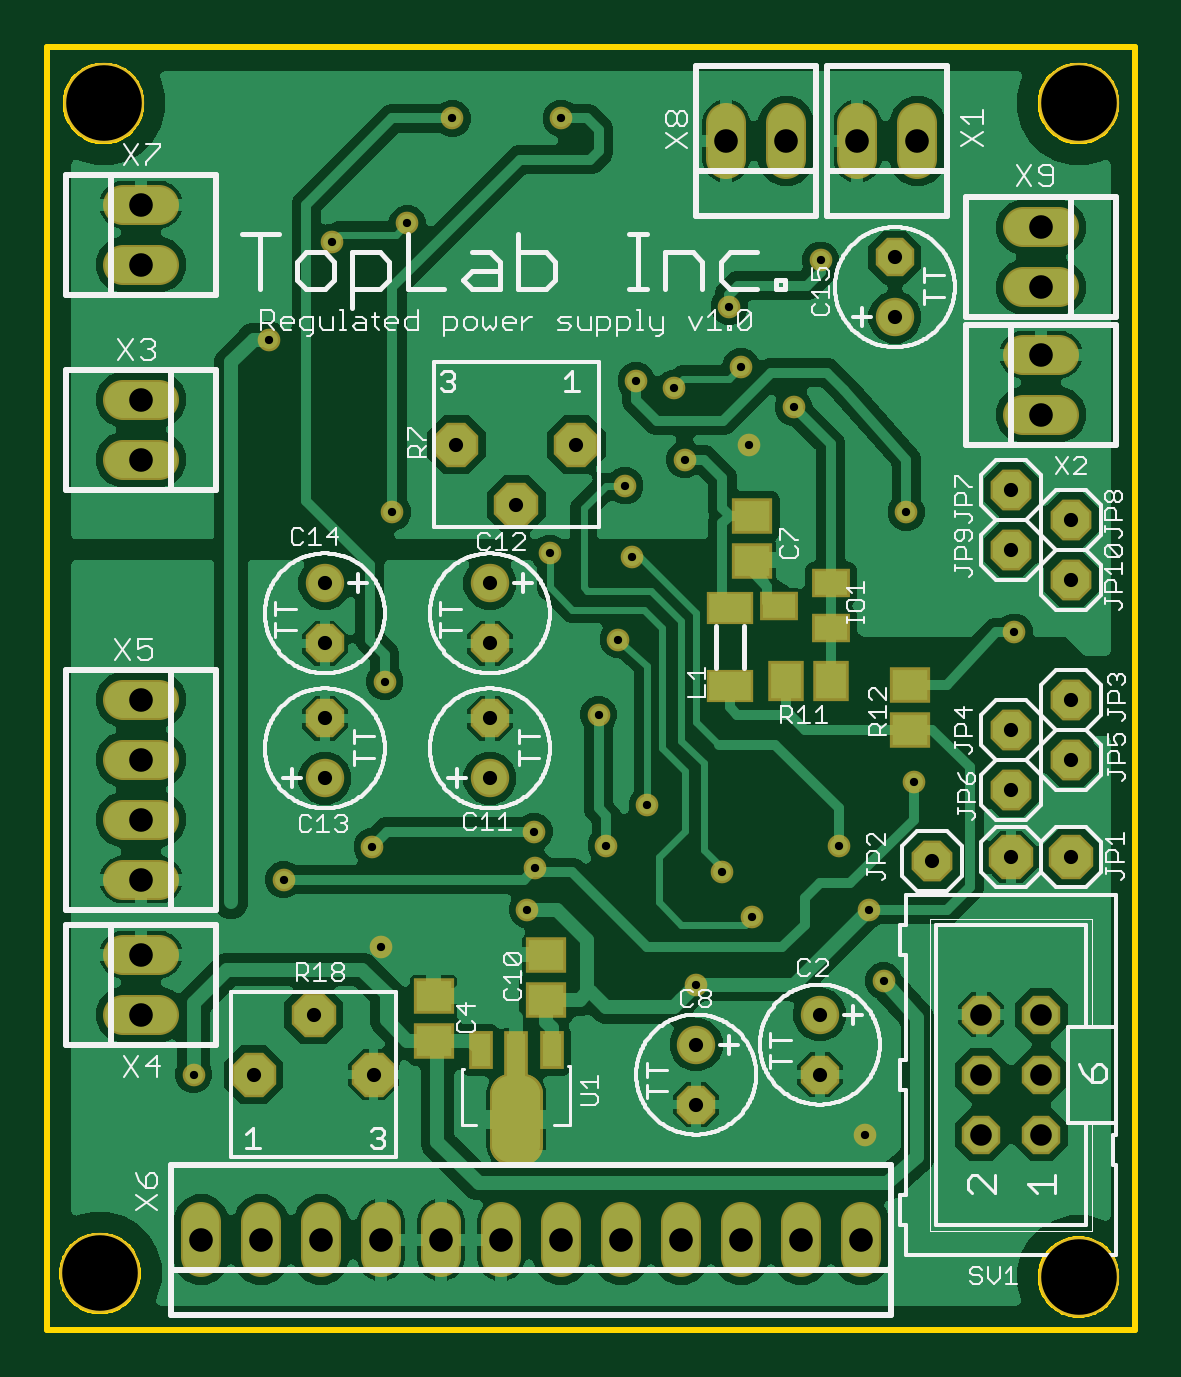
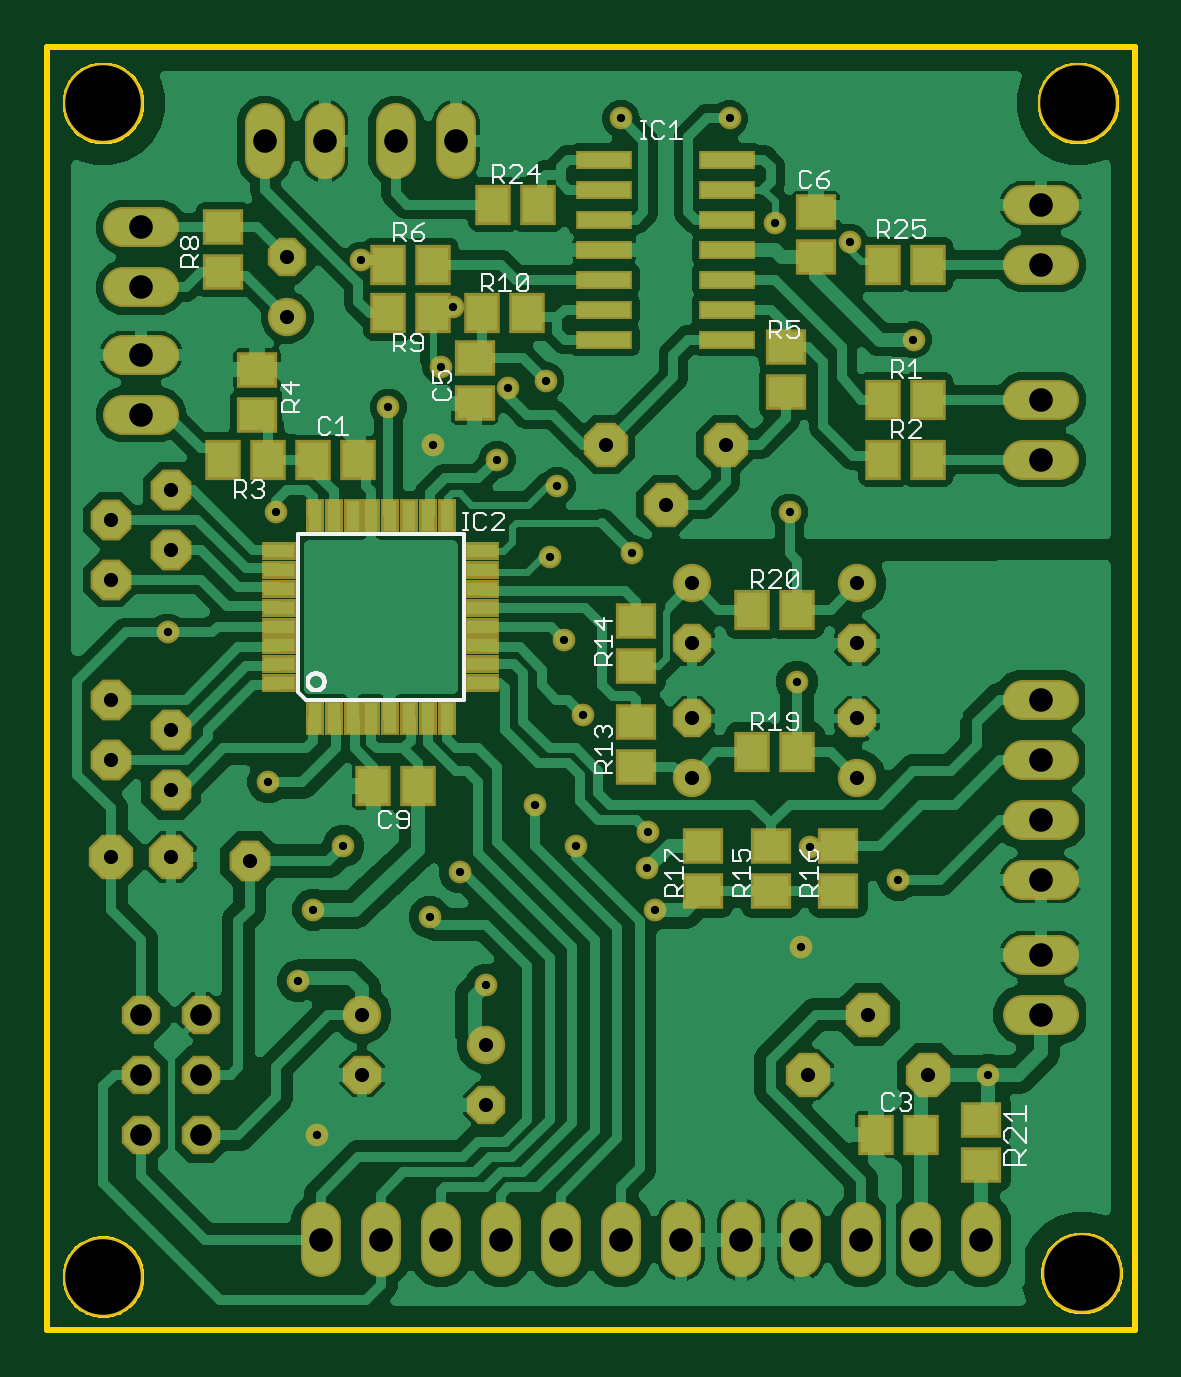
Circuit board: 10 layer files. Board 46.0 x 54.3 mm.
- bottom_copper: copper_bottom.gbr (223445 bytes)
- top_copper: copper_top.gbr (185139 bytes)
- drill: drills_1_16.xln (1584 bytes)
- outline: profile.gbr (14177 bytes)
- bottom_silk: silkscreen_bottom.gbr (14703 bytes)
- top_silk: silkscreen_top.gbr (61283 bytes)
- bottom_mask: soldermask_bottom.gbr (5261 bytes)
- top_mask: soldermask_top.gbr (3955 bytes)
- paste: solderpaste_bottom.gbr (2267 bytes)
- paste: solderpaste_top.gbr (966 bytes)

=== bottom_copper: copper_bottom.gbr (223445 bytes, source omitted) ===
=== top_copper: copper_top.gbr (185139 bytes, source omitted) ===
=== drill: drills_1_16.xln ===
M48
;GenerationSoftware,Autodesk,EAGLE,8.7.1*%
;CreationDate,2019-02-08T14:13:11Z*%
FMAT,2
ICI,OFF
METRIC,TZ,00.000
T5C0.350
T4C0.600
T3C0.914
T2C1.000
T1C3.200
%
G90
M71
T1
X43656Y2223
X2381Y51911
X43656Y51911
X2223Y2381
T2
X42069Y44132
X42069Y46672
X28734Y50324
X31274Y50324
X3969Y47625
X3969Y45085
X6509Y3810
X9049Y3810
X11589Y3810
X14129Y3810
X19209Y3810
X16669Y3810
X21749Y3810
X24289Y3810
X26829Y3810
X29369Y3810
X31909Y3810
X3969Y19050
X3969Y21590
X3969Y24130
X3969Y26670
X3969Y15875
X3969Y13335
X3969Y36830
X3969Y39370
X42069Y41275
X42069Y38735
X34290Y50324
X36830Y50324
X34449Y3810
T3
X42069Y13335
X39529Y10795
X42069Y10795
X39529Y8255
X42069Y8255
X39529Y13335
T4
X19844Y34925
X35878Y45402
X35878Y42863
X18733Y25876
X18733Y23336
X18733Y29051
X18733Y31591
X11747Y25876
X11747Y23336
X11747Y29051
X11747Y31591
X32702Y10795
X32702Y13335
X27464Y9525
X27464Y12065
X40799Y20003
X43339Y20003
X43339Y31750
X37465Y19844
X43339Y26670
X40799Y25400
X43339Y24130
X40799Y22860
X40799Y35560
X43339Y34290
X40799Y33020
X13811Y10795
X8731Y10795
X11271Y13335
X17304Y37465
X22384Y37465
T5
X14287Y27432
X17145Y51276
X14605Y34608
X6191Y10795
X24924Y40164
X36354Y34608
X32734Y45276
X28861Y43307
X29369Y40767
X26511Y39846
X12065Y46037
X15240Y46831
X24765Y32702
X33496Y20479
X24162Y29210
X25400Y22225
X36671Y23177
X20638Y19526
X10001Y19050
X13748Y20447
X20606Y21082
X21273Y32861
X29845Y17463
X24447Y35719
X28575Y19368
X23336Y26035
X23654Y20479
X34608Y8255
X29686Y37465
X14129Y16192
X20320Y17780
X34766Y17780
X27464Y14605
X31591Y39053
X40926Y29527
X26987Y36830
X21749Y51276
X35401Y14764
X9360Y41904
M30
=== outline: profile.gbr (14177 bytes, source omitted) ===
=== bottom_silk: silkscreen_bottom.gbr (14703 bytes, source omitted) ===
=== top_silk: silkscreen_top.gbr (61283 bytes, source omitted) ===
=== bottom_mask: soldermask_bottom.gbr ===
G04 EAGLE Gerber X2 export*
%TF.Part,Single*%
%TF.FileFunction,Soldermask,Bot,1*%
%TF.FilePolarity,Negative*%
%TF.GenerationSoftware,Autodesk,EAGLE,8.7.1*%
%TF.CreationDate,2019-02-08T14:13:12Z*%
G75*
%MOMM*%
%FSLAX34Y34*%
%LPD*%
%AMOC8*
5,1,8,0,0,1.08239X$1,22.5*%
G01*
%ADD10C,3.403200*%
%ADD11R,1.503200X1.703200*%
%ADD12P,1.759533X8X112.500000*%
%ADD13C,1.625600*%
%ADD14P,1.759533X8X292.500000*%
%ADD15R,1.703200X1.503200*%
%ADD16R,2.403200X0.803200*%
%ADD17R,0.762000X1.473200*%
%ADD18R,1.473200X0.762000*%
%ADD19P,2.034460X8X112.500000*%
%ADD20P,1.869504X8X22.500000*%
%ADD21P,2.034460X8X22.500000*%
%ADD22P,2.034460X8X202.500000*%
%ADD23C,1.711200*%
%ADD24C,0.959600*%


D10*
X22225Y23813D03*
X436563Y22225D03*
X23813Y519113D03*
X436563Y519113D03*
D11*
X347638Y368300D03*
X328638Y368300D03*
D12*
X187325Y258763D03*
D13*
X187325Y233363D03*
D14*
X187325Y290513D03*
D13*
X187325Y315913D03*
D12*
X117475Y258763D03*
D13*
X117475Y233363D03*
D14*
X117475Y290513D03*
D13*
X117475Y315913D03*
D14*
X327025Y107950D03*
D13*
X327025Y133350D03*
D11*
X90513Y82550D03*
X109513Y82550D03*
D15*
X279400Y411138D03*
X279400Y392138D03*
X134938Y454050D03*
X134938Y473050D03*
D14*
X274638Y95250D03*
D13*
X274638Y120650D03*
D11*
X303238Y230188D03*
X322238Y230188D03*
D16*
X172438Y431800D03*
X224438Y431800D03*
X172438Y419100D03*
X172438Y444500D03*
X172438Y457200D03*
X224438Y419100D03*
X224438Y444500D03*
X224438Y457200D03*
X172438Y482600D03*
X224438Y482600D03*
X172438Y469900D03*
X172438Y495300D03*
X224438Y469900D03*
X224438Y495300D03*
D17*
X347088Y258699D03*
X339088Y258699D03*
X331088Y258699D03*
X323088Y258699D03*
X315088Y258699D03*
X307088Y258699D03*
X299088Y258699D03*
X291088Y258699D03*
D18*
X276162Y273625D03*
X276162Y281625D03*
X276162Y289625D03*
X276162Y297625D03*
X276162Y305625D03*
X276162Y313625D03*
X276162Y321625D03*
X276162Y329625D03*
D17*
X291088Y344551D03*
X299088Y344551D03*
X307088Y344551D03*
X315088Y344551D03*
X323088Y344551D03*
X331088Y344551D03*
X339088Y344551D03*
X347088Y344551D03*
D18*
X362014Y329625D03*
X362014Y321625D03*
X362014Y313625D03*
X362014Y305625D03*
X362014Y297625D03*
X362014Y289625D03*
X362014Y281625D03*
X362014Y273625D03*
D19*
X407988Y200025D03*
X433388Y200025D03*
D20*
X433388Y317500D03*
X374650Y198438D03*
X433388Y266700D03*
X407988Y254000D03*
X433388Y241300D03*
X407988Y228600D03*
X407988Y355600D03*
X433388Y342900D03*
X407988Y330200D03*
D11*
X106338Y393700D03*
X87338Y393700D03*
X276200Y430213D03*
X257200Y430213D03*
D15*
X211138Y257150D03*
X211138Y238150D03*
X211138Y300013D03*
X211138Y281013D03*
X153988Y204763D03*
X153988Y185763D03*
X125413Y204763D03*
X125413Y185763D03*
X182563Y204763D03*
X182563Y185763D03*
D21*
X138113Y107950D03*
X87313Y107950D03*
X112713Y133350D03*
D11*
X161900Y244475D03*
X142900Y244475D03*
X106338Y368300D03*
X87338Y368300D03*
X161900Y304800D03*
X142900Y304800D03*
D15*
X65088Y88875D03*
X65088Y69875D03*
D11*
X271438Y476250D03*
X252438Y476250D03*
X87338Y450850D03*
X106338Y450850D03*
X385738Y368300D03*
X366738Y368300D03*
D15*
X371475Y387375D03*
X371475Y406375D03*
X147638Y396900D03*
X147638Y415900D03*
D11*
X296888Y450850D03*
X315888Y450850D03*
D22*
X173038Y374650D03*
X223838Y374650D03*
X198438Y349250D03*
D11*
X315888Y430213D03*
X296888Y430213D03*
D12*
X420688Y82550D03*
X395288Y82550D03*
X420688Y107950D03*
X395288Y107950D03*
X420688Y133350D03*
X395288Y133350D03*
D23*
X368300Y495698D02*
X368300Y510778D01*
X342900Y510778D02*
X342900Y495698D01*
X413148Y387350D02*
X428228Y387350D01*
X428228Y412750D02*
X413148Y412750D01*
X47228Y393700D02*
X32148Y393700D01*
X32148Y368300D02*
X47228Y368300D01*
X47228Y133350D02*
X32148Y133350D01*
X32148Y158750D02*
X47228Y158750D01*
X47228Y266700D02*
X32148Y266700D01*
X32148Y241300D02*
X47228Y241300D01*
X47228Y215900D02*
X32148Y215900D01*
X32148Y190500D02*
X47228Y190500D01*
X344488Y45640D02*
X344488Y30560D01*
X319088Y30560D02*
X319088Y45640D01*
X293688Y45640D02*
X293688Y30560D01*
X268288Y30560D02*
X268288Y45640D01*
X242888Y45640D02*
X242888Y30560D01*
X217488Y30560D02*
X217488Y45640D01*
X192088Y45640D02*
X192088Y30560D01*
X166688Y30560D02*
X166688Y45640D01*
X141288Y45640D02*
X141288Y30560D01*
X115888Y30560D02*
X115888Y45640D01*
X90488Y45640D02*
X90488Y30560D01*
X65088Y30560D02*
X65088Y45640D01*
X47228Y450850D02*
X32148Y450850D01*
X32148Y476250D02*
X47228Y476250D01*
X312738Y495698D02*
X312738Y510778D01*
X287338Y510778D02*
X287338Y495698D01*
X413148Y466725D02*
X428228Y466725D01*
X428228Y441325D02*
X413148Y441325D01*
D12*
X358775Y454025D03*
D13*
X358775Y428625D03*
D15*
X385763Y447700D03*
X385763Y466700D03*
D24*
X142875Y274320D03*
X171450Y512763D03*
X146050Y346075D03*
X217488Y512763D03*
X269875Y368300D03*
X409258Y295275D03*
X315913Y390525D03*
X274638Y146050D03*
X347663Y177800D03*
X203196Y177804D03*
X141288Y161925D03*
X296863Y374650D03*
X346075Y82550D03*
X233363Y260350D03*
X236538Y204788D03*
X285750Y193675D03*
X244475Y357188D03*
X298450Y174625D03*
X212725Y328613D03*
X206058Y210820D03*
X137478Y204470D03*
X100013Y190500D03*
X206375Y195263D03*
X366713Y231775D03*
X254000Y222250D03*
X241618Y292100D03*
X334963Y204788D03*
X247650Y327025D03*
X152400Y468313D03*
X120650Y460375D03*
X265113Y398463D03*
X293688Y407670D03*
X288608Y433070D03*
X327338Y452759D03*
X363538Y346075D03*
X249238Y401638D03*
X61913Y107950D03*
X93599Y419037D03*
X354013Y147638D03*
M02*

=== top_mask: soldermask_top.gbr ===
G04 EAGLE Gerber X2 export*
%TF.Part,Single*%
%TF.FileFunction,Soldermask,Top,1*%
%TF.FilePolarity,Negative*%
%TF.GenerationSoftware,Autodesk,EAGLE,8.7.1*%
%TF.CreationDate,2019-02-08T14:13:12Z*%
G75*
%MOMM*%
%FSLAX34Y34*%
%LPD*%
%AMOC8*
5,1,8,0,0,1.08239X$1,22.5*%
G01*
%ADD10C,3.403200*%
%ADD11R,1.703200X1.503200*%
%ADD12P,1.759533X8X112.500000*%
%ADD13C,1.625600*%
%ADD14P,1.759533X8X292.500000*%
%ADD15R,1.603200X1.203200*%
%ADD16P,2.034460X8X112.500000*%
%ADD17P,1.869504X8X22.500000*%
%ADD18R,2.003200X1.403200*%
%ADD19R,1.503200X1.703200*%
%ADD20P,2.034460X8X22.500000*%
%ADD21P,2.034460X8X202.500000*%
%ADD22R,1.003200X1.603200*%
%ADD23R,1.003200X2.103200*%
%ADD24C,1.676400*%
%ADD25C,1.711200*%
%ADD26C,0.959600*%


D10*
X22225Y23813D03*
X436563Y22225D03*
X23813Y519113D03*
X436563Y519113D03*
D11*
X211138Y139725D03*
X211138Y158725D03*
D12*
X187325Y258763D03*
D13*
X187325Y233363D03*
D14*
X187325Y290513D03*
D13*
X187325Y315913D03*
D12*
X117475Y258763D03*
D13*
X117475Y233363D03*
D14*
X117475Y290513D03*
D13*
X117475Y315913D03*
D14*
X327025Y107950D03*
D13*
X327025Y133350D03*
D11*
X163513Y122263D03*
X163513Y141263D03*
X298450Y344463D03*
X298450Y325463D03*
D14*
X274638Y95250D03*
D13*
X274638Y120650D03*
D15*
X309675Y306388D03*
X331675Y315888D03*
X331675Y296888D03*
D16*
X407988Y200025D03*
X433388Y200025D03*
D17*
X433388Y317500D03*
X374650Y198438D03*
X433388Y266700D03*
X407988Y254000D03*
X433388Y241300D03*
X407988Y228600D03*
X407988Y355600D03*
X433388Y342900D03*
X407988Y330200D03*
D18*
X288925Y272425D03*
X288925Y305425D03*
D19*
X331763Y274638D03*
X312763Y274638D03*
D11*
X365125Y273025D03*
X365125Y254025D03*
D20*
X138113Y107950D03*
X87313Y107950D03*
X112713Y133350D03*
D21*
X173038Y374650D03*
X223838Y374650D03*
X198438Y349250D03*
D12*
X420688Y82550D03*
X395288Y82550D03*
X420688Y107950D03*
X395288Y107950D03*
X420688Y133350D03*
X395288Y133350D03*
D22*
X213428Y118235D03*
X183448Y118235D03*
D23*
X198438Y115695D03*
D24*
X195644Y99909D02*
X201232Y99909D01*
X201232Y78141D01*
X195644Y78141D01*
X195644Y99909D01*
X195644Y94904D02*
X201232Y94904D01*
D25*
X368300Y495698D02*
X368300Y510778D01*
X342900Y510778D02*
X342900Y495698D01*
X413148Y387350D02*
X428228Y387350D01*
X428228Y412750D02*
X413148Y412750D01*
X47228Y393700D02*
X32148Y393700D01*
X32148Y368300D02*
X47228Y368300D01*
X47228Y133350D02*
X32148Y133350D01*
X32148Y158750D02*
X47228Y158750D01*
X47228Y266700D02*
X32148Y266700D01*
X32148Y241300D02*
X47228Y241300D01*
X47228Y215900D02*
X32148Y215900D01*
X32148Y190500D02*
X47228Y190500D01*
X344488Y45640D02*
X344488Y30560D01*
X319088Y30560D02*
X319088Y45640D01*
X293688Y45640D02*
X293688Y30560D01*
X268288Y30560D02*
X268288Y45640D01*
X242888Y45640D02*
X242888Y30560D01*
X217488Y30560D02*
X217488Y45640D01*
X192088Y45640D02*
X192088Y30560D01*
X166688Y30560D02*
X166688Y45640D01*
X141288Y45640D02*
X141288Y30560D01*
X115888Y30560D02*
X115888Y45640D01*
X90488Y45640D02*
X90488Y30560D01*
X65088Y30560D02*
X65088Y45640D01*
X47228Y450850D02*
X32148Y450850D01*
X32148Y476250D02*
X47228Y476250D01*
X312738Y495698D02*
X312738Y510778D01*
X287338Y510778D02*
X287338Y495698D01*
X413148Y466725D02*
X428228Y466725D01*
X428228Y441325D02*
X413148Y441325D01*
D12*
X358775Y454025D03*
D13*
X358775Y428625D03*
D26*
X142875Y274320D03*
X171450Y512763D03*
X146050Y346075D03*
X217488Y512763D03*
X269875Y368300D03*
X409258Y295275D03*
X315913Y390525D03*
X274638Y146050D03*
X347663Y177800D03*
X203196Y177804D03*
X141288Y161925D03*
X296863Y374650D03*
X346075Y82550D03*
X233363Y260350D03*
X236538Y204788D03*
X285750Y193675D03*
X244475Y357188D03*
X298450Y174625D03*
X212725Y328613D03*
X206058Y210820D03*
X137478Y204470D03*
X100013Y190500D03*
X206375Y195263D03*
X366713Y231775D03*
X254000Y222250D03*
X241618Y292100D03*
X334963Y204788D03*
X247650Y327025D03*
X152400Y468313D03*
X120650Y460375D03*
X265113Y398463D03*
X293688Y407670D03*
X288608Y433070D03*
X327338Y452759D03*
X363538Y346075D03*
X249238Y401638D03*
X61913Y107950D03*
X93599Y419037D03*
X354013Y147638D03*
M02*

=== paste: solderpaste_bottom.gbr ===
G04 EAGLE Gerber X2 export*
%TF.Part,Single*%
%TF.FileFunction,Paste,Bot*%
%TF.FilePolarity,Positive*%
%TF.GenerationSoftware,Autodesk,EAGLE,8.7.1*%
%TF.CreationDate,2019-02-08T14:13:12Z*%
G75*
%MOMM*%
%FSLAX34Y34*%
%LPD*%
%AMOC8*
5,1,8,0,0,1.08239X$1,22.5*%
G01*
%ADD10R,1.300000X1.500000*%
%ADD11R,1.500000X1.300000*%
%ADD12R,2.200000X0.600000*%
%ADD13R,0.558800X1.270000*%
%ADD14R,1.270000X0.558800*%


D10*
X347638Y368300D03*
X328638Y368300D03*
X90513Y82550D03*
X109513Y82550D03*
D11*
X279400Y411138D03*
X279400Y392138D03*
X134938Y454050D03*
X134938Y473050D03*
D10*
X303238Y230188D03*
X322238Y230188D03*
D12*
X172438Y431800D03*
X224438Y431800D03*
X172438Y419100D03*
X172438Y444500D03*
X172438Y457200D03*
X224438Y419100D03*
X224438Y444500D03*
X224438Y457200D03*
X172438Y482600D03*
X224438Y482600D03*
X172438Y469900D03*
X172438Y495300D03*
X224438Y469900D03*
X224438Y495300D03*
D13*
X347088Y258699D03*
X339088Y258699D03*
X331088Y258699D03*
X323088Y258699D03*
X315088Y258699D03*
X307088Y258699D03*
X299088Y258699D03*
X291088Y258699D03*
D14*
X276162Y273625D03*
X276162Y281625D03*
X276162Y289625D03*
X276162Y297625D03*
X276162Y305625D03*
X276162Y313625D03*
X276162Y321625D03*
X276162Y329625D03*
D13*
X291088Y344551D03*
X299088Y344551D03*
X307088Y344551D03*
X315088Y344551D03*
X323088Y344551D03*
X331088Y344551D03*
X339088Y344551D03*
X347088Y344551D03*
D14*
X362014Y329625D03*
X362014Y321625D03*
X362014Y313625D03*
X362014Y305625D03*
X362014Y297625D03*
X362014Y289625D03*
X362014Y281625D03*
X362014Y273625D03*
D10*
X106338Y393700D03*
X87338Y393700D03*
X276200Y430213D03*
X257200Y430213D03*
D11*
X211138Y257150D03*
X211138Y238150D03*
X211138Y300013D03*
X211138Y281013D03*
X153988Y204763D03*
X153988Y185763D03*
X125413Y204763D03*
X125413Y185763D03*
X182563Y204763D03*
X182563Y185763D03*
D10*
X161900Y244475D03*
X142900Y244475D03*
X106338Y368300D03*
X87338Y368300D03*
X161900Y304800D03*
X142900Y304800D03*
D11*
X65088Y88875D03*
X65088Y69875D03*
D10*
X271438Y476250D03*
X252438Y476250D03*
X87338Y450850D03*
X106338Y450850D03*
X385738Y368300D03*
X366738Y368300D03*
D11*
X371475Y387375D03*
X371475Y406375D03*
X147638Y396900D03*
X147638Y415900D03*
D10*
X296888Y450850D03*
X315888Y450850D03*
X315888Y430213D03*
X296888Y430213D03*
D11*
X385763Y447700D03*
X385763Y466700D03*
M02*

=== paste: solderpaste_top.gbr ===
G04 EAGLE Gerber X2 export*
%TF.Part,Single*%
%TF.FileFunction,Paste,Top*%
%TF.FilePolarity,Positive*%
%TF.GenerationSoftware,Autodesk,EAGLE,8.7.1*%
%TF.CreationDate,2019-02-08T14:13:12Z*%
G75*
%MOMM*%
%FSLAX34Y34*%
%LPD*%
%AMOC8*
5,1,8,0,0,1.08239X$1,22.5*%
G01*
%ADD10R,1.500000X1.300000*%
%ADD11R,1.400000X1.000000*%
%ADD12R,1.800000X1.200000*%
%ADD13R,1.300000X1.500000*%
%ADD14R,0.800000X1.400000*%
%ADD15R,0.800000X1.900000*%
%ADD16C,1.524000*%


D10*
X211138Y139725D03*
X211138Y158725D03*
X163513Y122263D03*
X163513Y141263D03*
X298450Y344463D03*
X298450Y325463D03*
D11*
X309675Y306388D03*
X331675Y315888D03*
X331675Y296888D03*
D12*
X288925Y272425D03*
X288925Y305425D03*
D13*
X331763Y274638D03*
X312763Y274638D03*
D10*
X365125Y273025D03*
X365125Y254025D03*
D14*
X213428Y118235D03*
X183448Y118235D03*
D15*
X198438Y115695D03*
D16*
X195898Y99655D02*
X200978Y99655D01*
X200978Y78395D01*
X195898Y78395D01*
X195898Y99655D01*
X195898Y93634D02*
X200978Y93634D01*
M02*

